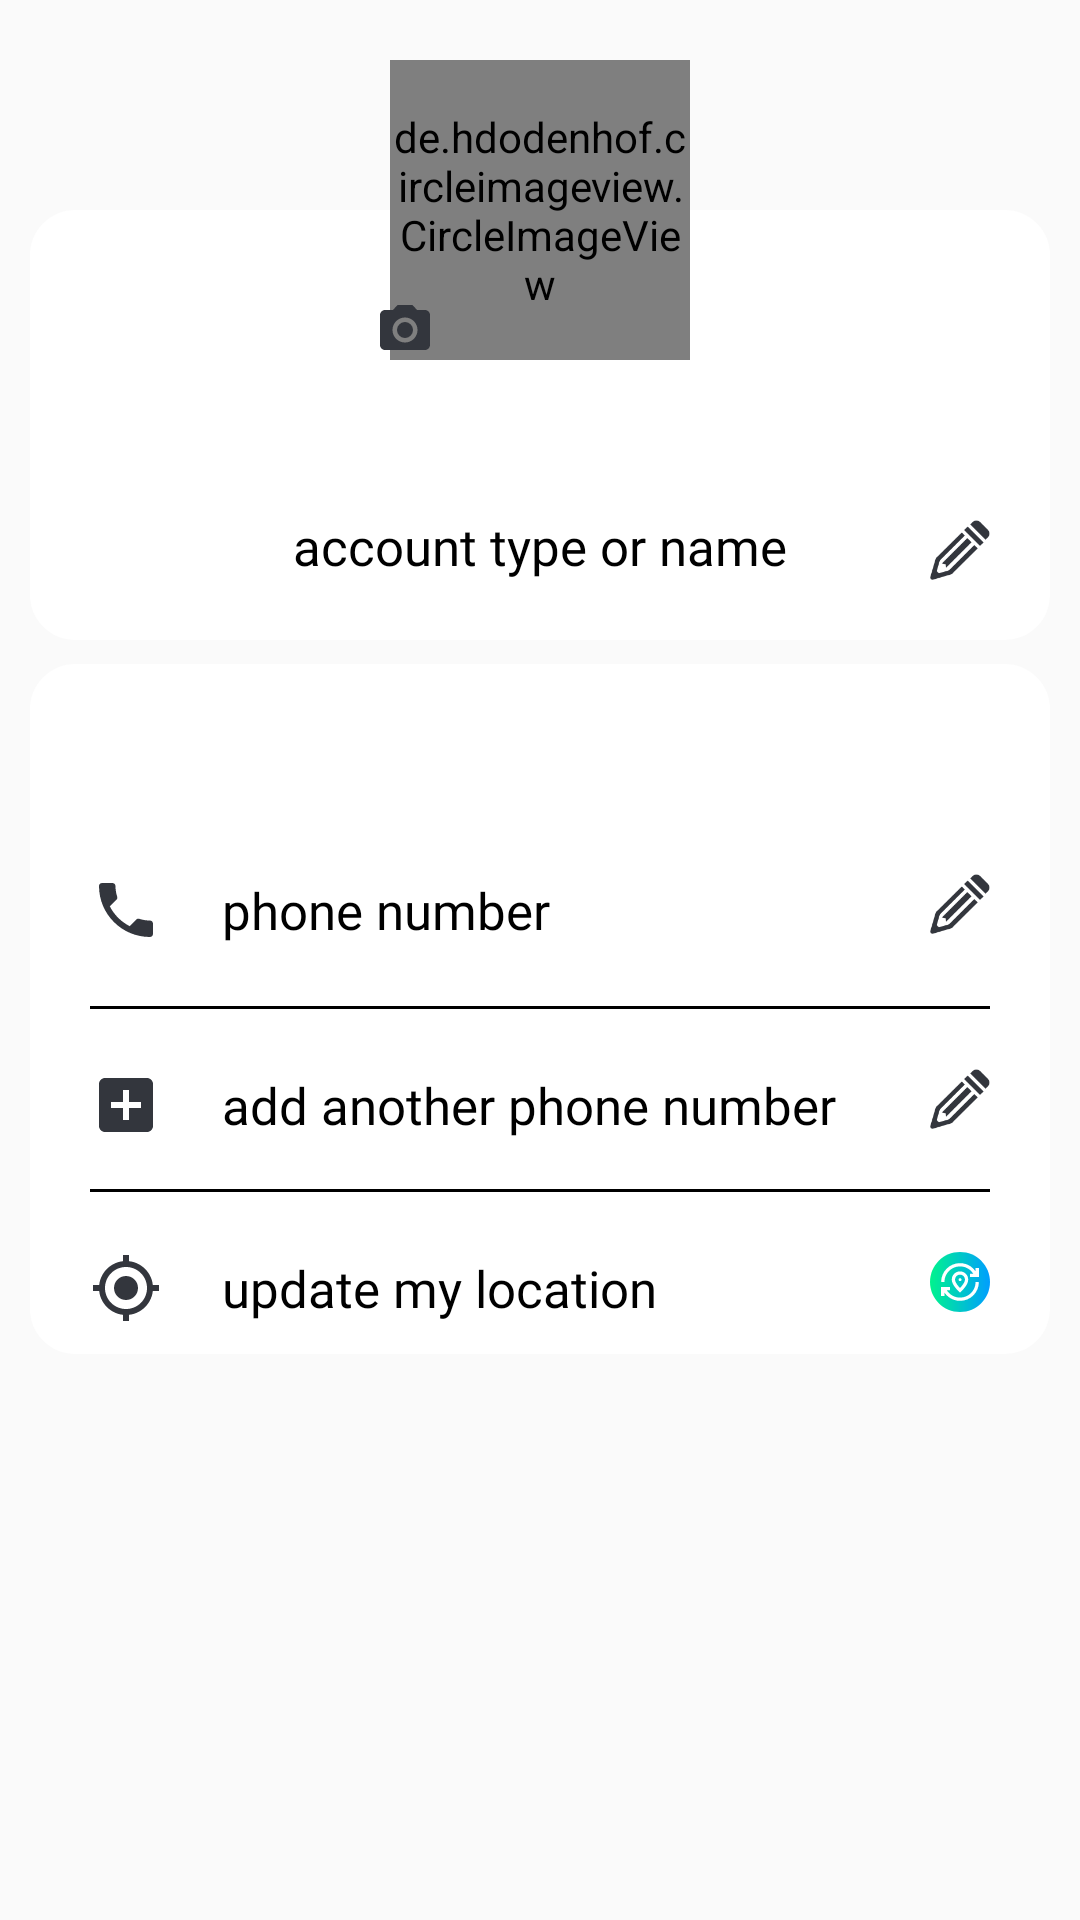

Reconstruct the res/layout file that produces this screen, plus the resources it refers to.
<!-- AndroidManifest.xml: application theme AppTheme -->
<!-- res/layout/fragment_edit_profile.xml -->
<?xml version="1.0" encoding="utf-8"?>
<LinearLayout xmlns:android="http://schemas.android.com/apk/res/android"
    android:layout_width="match_parent"
    android:layout_height="match_parent"
    android:orientation="vertical">


    <ScrollView
        android:layout_width="match_parent"
        android:layout_height="match_parent">

        <LinearLayout
            android:layout_width="match_parent"
            android:layout_height="wrap_content"
            android:orientation="vertical">

            <RelativeLayout
                android:layout_width="match_parent"
                android:layout_height="@dimen/edit_profile_central_container_height">

                <RelativeLayout
                    android:id="@+id/relative"
                    style="@style/small_relative_container"
                    android:layout_width="match_parent"
                    android:layout_height="match_parent"
                    android:layout_alignParentBottom="true"
                    android:layout_marginTop="@dimen/edit_profile_first_view_margin_top">


                    <TextView
                        android:id="@+id/txt_user_name"
                        android:layout_width="wrap_content"
                        android:layout_height="wrap_content"
                        android:layout_alignParentBottom="true"
                        android:layout_centerHorizontal="true"
                        android:layout_marginBottom="@dimen/edit_profile_margin_for_all_view"
                        android:fontFamily="@font/tajawal_regular"
                        android:gravity="center"
                        android:text="@string/account_type_or_name"
                        android:textColor="@color/black_text_color"
                        android:textSize="@dimen/textSize" />

                    <ImageView
                        android:id="@+id/img_edit_name"
                        android:layout_width="@dimen/edit_profile_icon_width"
                        android:layout_height="@dimen/edit_profile_icon_height"
                        android:layout_alignParentEnd="true"
                        android:layout_alignParentBottom="true"
                        android:layout_marginEnd="@dimen/edit_profile_margin_for_all_view"
                        android:layout_marginBottom="@dimen/edit_profile_margin_for_all_view"
                        android:background="@drawable/icon_edit"
                        android:backgroundTint="@color/all_icon_background_tint"
                        android:src="@drawable/all_icon_and_views_press" />


                </RelativeLayout>

                <de.hdodenhof.circleimageview.CircleImageView
                    android:id="@+id/profile_image"
                    android:layout_width="@dimen/circle_image_width"
                    android:layout_height="@dimen/circle_image_height"
                    android:layout_centerHorizontal="true"
                    android:layout_marginTop="@dimen/edit_profile_margin_for_all_view"
                    android:src="@drawable/default_profile_image" />

                <ImageView
                    android:id="@+id/img_change_photo"
                    android:layout_width="@dimen/edit_profile_icon_width"
                    android:layout_height="@dimen/edit_profile_icon_height"
                    android:layout_marginStart="@dimen/icon_camera_margin_start"
                    android:layout_marginTop="@dimen/icon_camera_margin_top"
                    android:src="@drawable/all_icon_and_views_press"
                    android:background="@drawable/icon_camera"
                    android:backgroundTint="@color/all_icon_background_tint" />

            </RelativeLayout>


            <RelativeLayout
                style="@style/small_relative_container"
                android:layout_width="match_parent"
                android:layout_height="match_parent"
                android:layout_marginTop="8dp"
                android:layout_marginBottom="@dimen/edit_profile_margin_for_all_view"
                android:paddingBottom="10dp">

                <ProgressBar
                    android:id="@+id/m_progress_bar"
                    android:layout_width="100dp"
                    android:layout_height="100dp"
                    android:layout_centerInParent="true"
                    android:background="@color/white_text_color"
                    android:visibility="gone"/>


                <TextView
                    android:id="@+id/txt_phone_number"
                    android:layout_width="wrap_content"
                    android:layout_height="wrap_content"
                    android:layout_alignParentStart="true"
                    android:layout_marginStart="@dimen/edit_profile_margin_for_all_view"
                    android:layout_marginTop="@dimen/edit_profile_first_view_margin_top"
                    android:drawableStart="@drawable/icon_phone"
                    android:drawablePadding="20dp"
                    android:drawableTint="@color/all_icon_background_tint"
                    android:fontFamily="@font/tajawal_regular"
                    android:gravity="start|center"
                    android:text="@string/phone_number"
                    android:textColor="@color/black_text_color"
                    android:textSize="@dimen/textSize" />


                <ImageView
                    android:id="@+id/img_another_phone_number"
                    android:layout_width="@dimen/edit_profile_icon_width"
                    android:layout_height="@dimen/edit_profile_icon_height"
                    android:layout_alignParentEnd="true"
                    android:layout_marginTop="@dimen/edit_profile_first_view_margin_top"
                    android:layout_marginEnd="@dimen/edit_profile_margin_for_all_view"
                    android:background="@drawable/icon_edit"
                    android:backgroundTint="@color/all_icon_background_tint"
                    android:src="@drawable/all_icon_and_views_press" />

                <ImageView
                    android:id="@+id/black_line"
                    android:layout_width="match_parent"
                    android:layout_height="1dp"
                    android:layout_below="@id/txt_phone_number"
                    android:layout_marginStart="@dimen/edit_profile_margin_for_all_view"
                    android:layout_marginTop="@dimen/edit_profile_margin_for_all_view"
                    android:layout_marginEnd="@dimen/edit_profile_margin_for_all_view"
                    android:background="@color/black_text_color" />


                <TextView
                    android:id="@+id/txt_another_phone_number"
                    android:layout_width="wrap_content"
                    android:layout_height="wrap_content"
                    android:layout_below="@id/black_line"
                    android:layout_alignParentStart="true"
                    android:layout_marginStart="@dimen/edit_profile_margin_for_all_view"
                    android:layout_marginTop="@dimen/edit_profile_margin_for_all_view"
                    android:drawableStart="@drawable/icon_add"
                    android:drawablePadding="20dp"
                    android:drawableTint="@color/all_icon_background_tint"
                    android:fontFamily="@font/tajawal_regular"
                    android:gravity="start|center"
                    android:text="@string/add_another_phone_number"
                    android:textColor="@color/black_text_color"
                    android:textSize="@dimen/textSize" />


                <ImageView
                    android:id="@+id/img_edit_add_phone"
                    android:layout_width="@dimen/edit_profile_icon_width"
                    android:layout_height="@dimen/edit_profile_icon_height"
                    android:layout_below="@id/black_line"
                    android:layout_alignParentEnd="true"
                    android:layout_marginTop="@dimen/edit_profile_margin_for_all_view"
                    android:layout_marginEnd="@dimen/edit_profile_margin_for_all_view"
                    android:background="@drawable/icon_edit"
                    android:backgroundTint="@color/all_icon_background_tint"
                    android:src="@drawable/all_icon_and_views_press" />


                <ImageView
                    android:id="@+id/black_line2"
                    android:layout_width="match_parent"
                    android:layout_height="1dp"
                    android:layout_below="@id/img_edit_add_phone"
                    android:layout_marginStart="@dimen/edit_profile_margin_for_all_view"
                    android:layout_marginTop="@dimen/edit_profile_margin_for_all_view"
                    android:layout_marginEnd="@dimen/edit_profile_margin_for_all_view"
                    android:background="@color/black_text_color" />


                <TextView
                    android:id="@+id/txt_update_my_location"
                    android:layout_width="wrap_content"
                    android:layout_height="wrap_content"
                    android:layout_below="@id/black_line2"
                    android:layout_alignParentStart="true"
                    android:layout_marginStart="@dimen/edit_profile_margin_for_all_view"
                    android:layout_marginTop="@dimen/edit_profile_margin_for_all_view"
                    android:drawableStart="@drawable/icon_my_location"
                    android:drawablePadding="20dp"
                    android:drawableTint="@color/all_icon_background_tint"
                    android:fontFamily="@font/tajawal_regular"
                    android:gravity="start|center"
                    android:text="@string/update_my_location"
                    android:textColor="@color/black_text_color"
                    android:textSize="@dimen/textSize" />


                <ImageView
                    android:id="@+id/img_update_my_location"
                    android:layout_width="@dimen/edit_profile_icon_width"
                    android:layout_height="@dimen/edit_profile_icon_height"
                    android:layout_below="@id/black_line2"
                    android:layout_alignParentEnd="true"
                    android:layout_marginTop="@dimen/edit_profile_margin_for_all_view"
                    android:layout_marginEnd="@dimen/edit_profile_margin_for_all_view"
                    android:background="@drawable/all_icon_and_views_press"
                    android:src="@drawable/icon_update_location" />


            </RelativeLayout>



        </LinearLayout>


    </ScrollView>


</LinearLayout>
<!-- resources referenced by this layout -->
<resources>
  <color name="black_text_color">#000</color>
  <color name="white_text_color">#fff</color>
  <dimen name="circle_image_height">100dp</dimen>
  <dimen name="circle_image_width">100dp</dimen>
  <dimen name="edit_profile_central_container_height">243.18dp</dimen>
  <dimen name="edit_profile_first_view_margin_top">80dp</dimen>
  <dimen name="edit_profile_icon_height">25dp</dimen>
  <dimen name="edit_profile_icon_width">25dp</dimen>
  <dimen name="edit_profile_margin_for_all_view">30dp</dimen>
  <dimen name="icon_camera_margin_start">125dp</dimen>
  <dimen name="icon_camera_margin_top">100dp</dimen>
  <dimen name="textSize">20sp</dimen>
  <!-- drawable all_icon_and_views_press (drawable) -->
  <?xml version="1.0" encoding="utf-8"?>
  <selector xmlns:android="http://schemas.android.com/apk/res/android">
  
      <item android:state_pressed="true">
  
          <shape android:shape="rectangle">
  
              <solid android:color="@color/display_pressed_color"/>
  
              <corners
                  android:radius="10dp"/>
  
          </shape>
  
      </item>
  
  </selector>
  <!-- drawable icon_add (drawable) -->
  <vector android:height="24dp" android:tint="#33363D"
      android:viewportHeight="24.0" android:viewportWidth="24.0"
      android:width="24dp" xmlns:android="http://schemas.android.com/apk/res/android">
      <path android:fillColor="#FF000000" android:pathData="M19,3L5,3c-1.11,0 -2,0.9 -2,2v14c0,1.1 0.89,2 2,2h14c1.1,0 2,-0.9 2,-2L21,5c0,-1.1 -0.9,-2 -2,-2zM17,13h-4v4h-2v-4L7,13v-2h4L11,7h2v4h4v2z"/>
  </vector>
  <!-- drawable icon_camera (drawable) -->
  <vector android:height="24dp" android:tint="#33363D"
      android:viewportHeight="24.0" android:viewportWidth="24.0"
      android:width="24dp" xmlns:android="http://schemas.android.com/apk/res/android">
      <path android:fillColor="#FF000000" android:pathData="M12,12m-3.2,0a3.2,3.2 0,1 1,6.4 0a3.2,3.2 0,1 1,-6.4 0"/>
      <path android:fillColor="#FF000000" android:pathData="M9,2L7.17,4L4,4c-1.1,0 -2,0.9 -2,2v12c0,1.1 0.9,2 2,2h16c1.1,0 2,-0.9 2,-2L22,6c0,-1.1 -0.9,-2 -2,-2h-3.17L15,2L9,2zM12,17c-2.76,0 -5,-2.24 -5,-5s2.24,-5 5,-5 5,2.24 5,5 -2.24,5 -5,5z"/>
  </vector>
  <string name="account_type_or_name">account type or name</string>
  <string name="add_another_phone_number">add another phone number</string>
  <string name="phone_number">phone number</string>
  <string name="update_my_location">update my location</string>
  <style name="small_relative_container">
  
          <item name="android:layout_marginEnd">@dimen/small_relative_container_margin_end</item>
          <item name="android:layout_marginStart">@dimen/small_relative_container_margin_start</item>
          <item name="android:background">@drawable/drawable_container_small_background</item>
  
      </style>
  <style name="AppTheme" parent="Theme.AppCompat.Light.DarkActionBar">
          
          <item name="colorPrimary">@color/colorPrimary</item>
          <item name="colorPrimaryDark">@color/colorPrimaryDark</item>
          <item name="colorAccent">@color/colorAccent</item>
      </style>
  <color name="display_pressed_color">#A346A3</color>
  <dimen name="small_relative_container_margin_end">10dp</dimen>
  <dimen name="small_relative_container_margin_start">10dp</dimen>
  <!-- drawable drawable_container_small_background (drawable) -->
  <?xml version="1.0" encoding="utf-8"?>
  <selector xmlns:android="http://schemas.android.com/apk/res/android">
  
      <item>
  
          <shape android:shape="rectangle">
  
              <solid
                  android:color="@color/small_container_background_color"/>
  
              <corners
                  android:radius="15dp"/>
  
          </shape>
  
      </item>
  
  </selector>
  <color name="colorPrimary">#008577</color>
  <color name="colorPrimaryDark">#00574B</color>
  <color name="colorAccent">#D81B60</color>
  <color name="small_container_background_color">#FFFFFF</color>
</resources>
